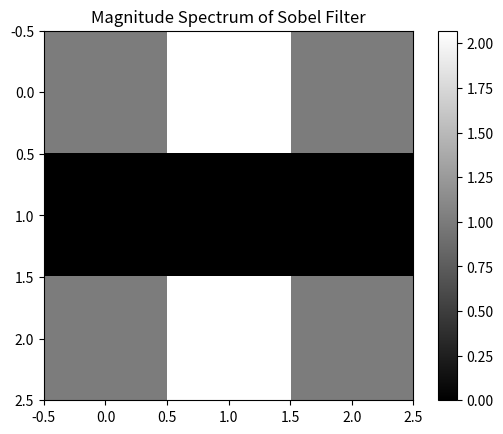

The script that saved this image:
import numpy as np
import matplotlib.pyplot as plt

# Sobel Filter (Horizontal Sobel)
sobel_filter_horizontal = np.array([[-1, -2, -1],
                                    [0, 0, 0],
                                    [1, 2, 1]], dtype=np.float32)

# Perform the Fourier Transform (FFT) on the Sobel Filter
sobel_filter_fft = np.fft.fft2(sobel_filter_horizontal)

# Shift the zero frequency component to the center of the spectrum
sobel_filter_fft_shifted = np.fft.fftshift(sobel_filter_fft)

# Compute the magnitude spectrum (amplitude) for visualization
magnitude_spectrum = np.abs(sobel_filter_fft_shifted)

# Display the magnitude spectrum
plt.imshow(np.log(1 + magnitude_spectrum), cmap='gray')
plt.title('Magnitude Spectrum of Sobel Filter')
plt.colorbar()
plt.show()
